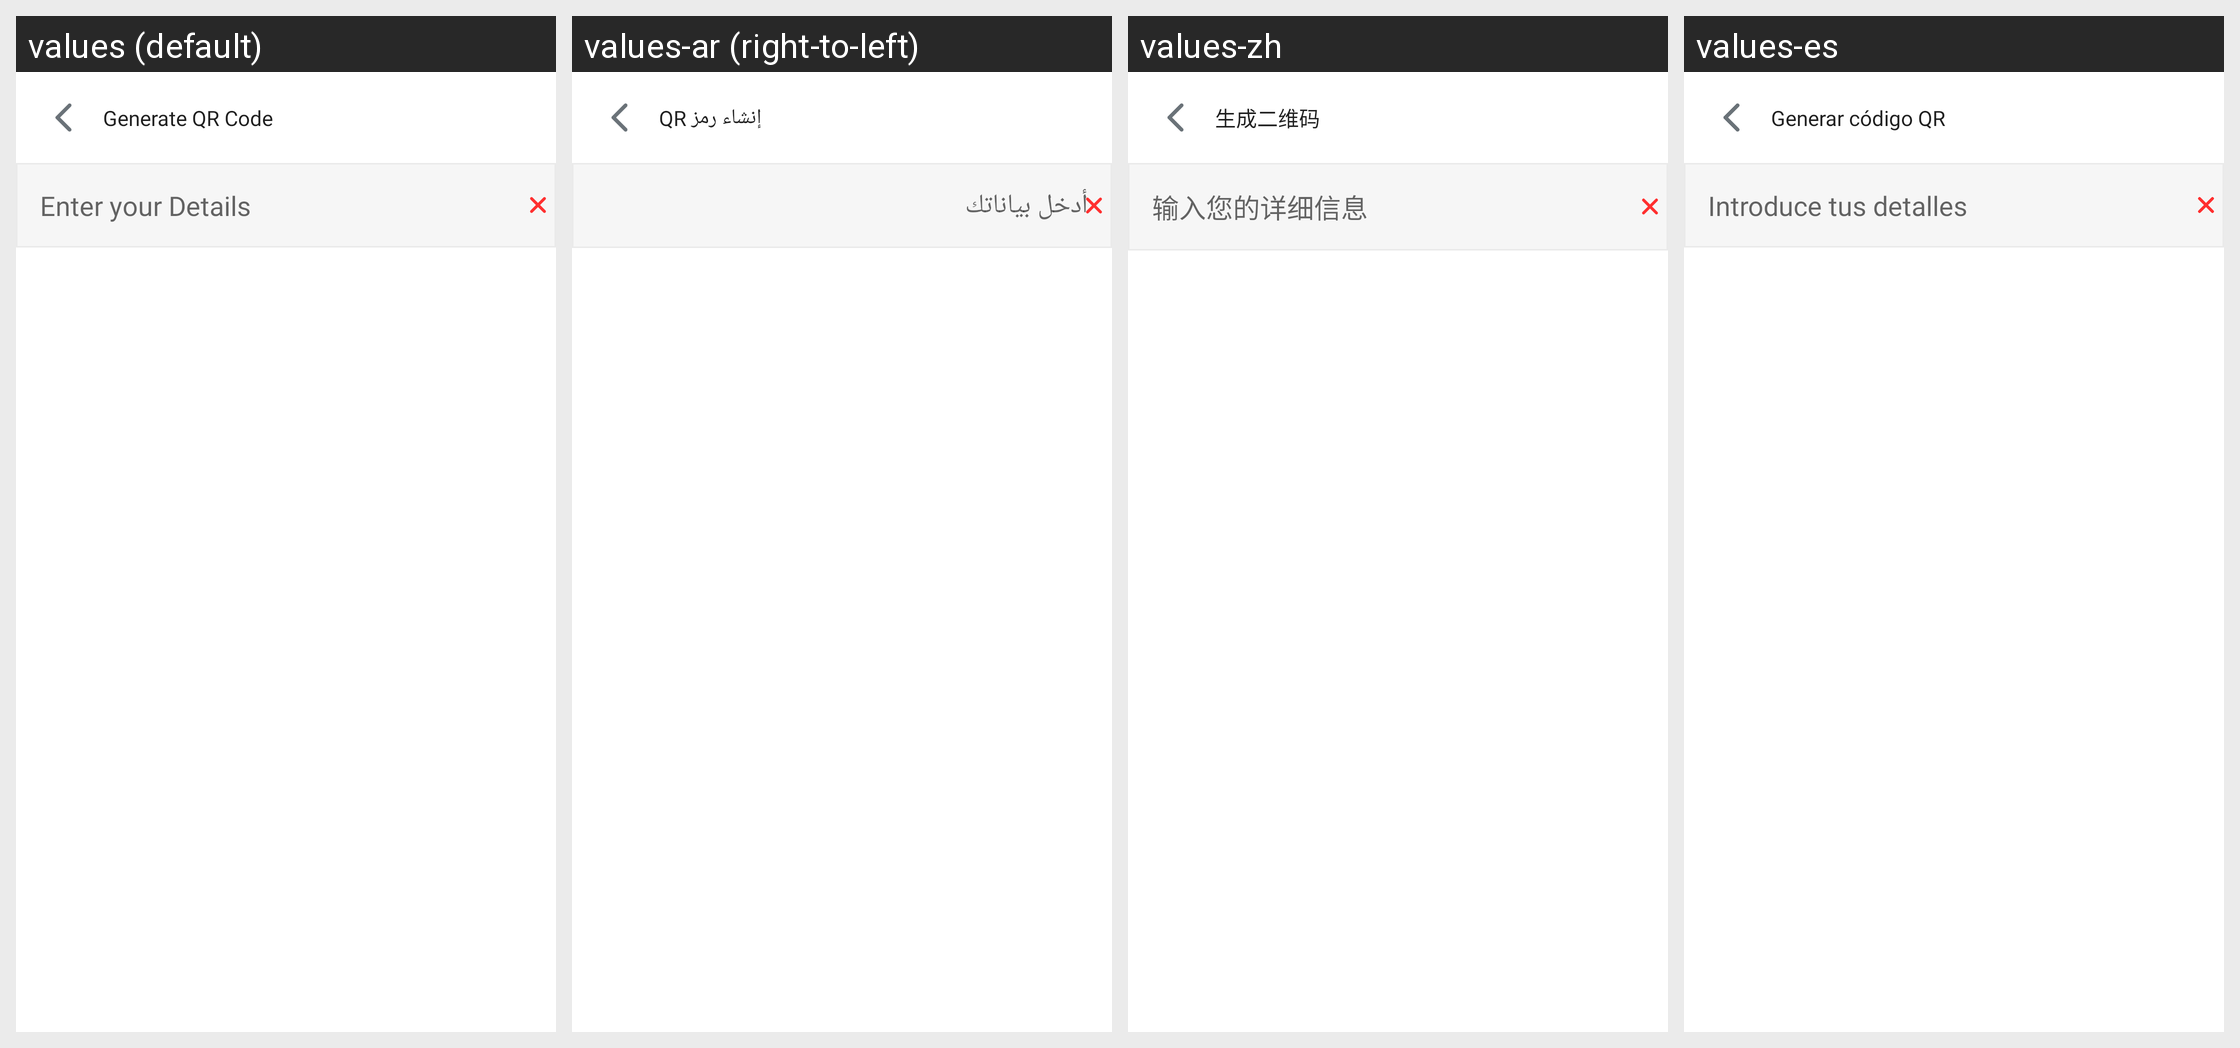

Locale-by-locale string values for the Android screen shown in this grid:
Android screen res/layout/activity_generate_code.xml rendered under 4 locales, left to right: values (default), values-ar (right-to-left), values-zh, values-es. Device: Nexus 5 (rendered at 1080×1920; each locale shown at half size, 540×960, under a caption strip naming it); theme AppTheme.NoActionBar.
Other locales in the repository, not shown: values-de, values-fr, values-in, values-pt-rPT.
Strings drawn on this screen, with the default value and each locale's value (text and hints the layout hard-codes, and strings that could not be matched under every locale, appear in the picture but are not listed):

generate_qr_code
  values: Generate QR Code
  values-ar: إنشاء رمز QR
  values-zh: 生成二维码
  values-es: Generar código QR

enter_your_details
  values: Enter your Details
  values-ar: أدخل بياناتك
  values-zh: 输入您的详细信息
  values-es: Introduce tus detalles
